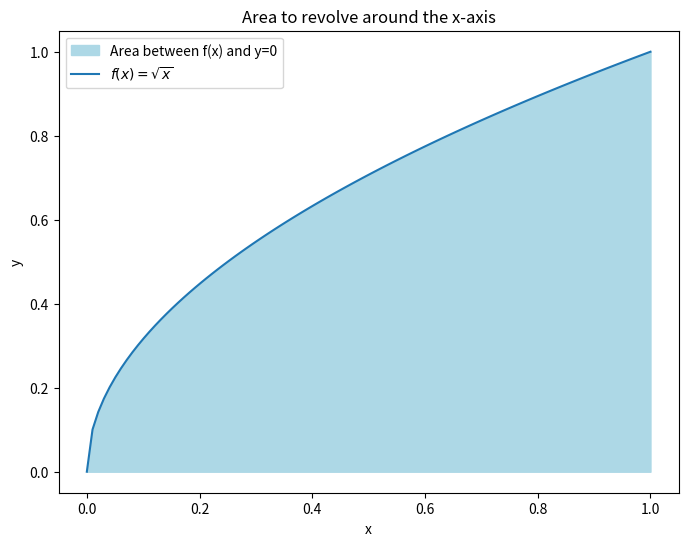
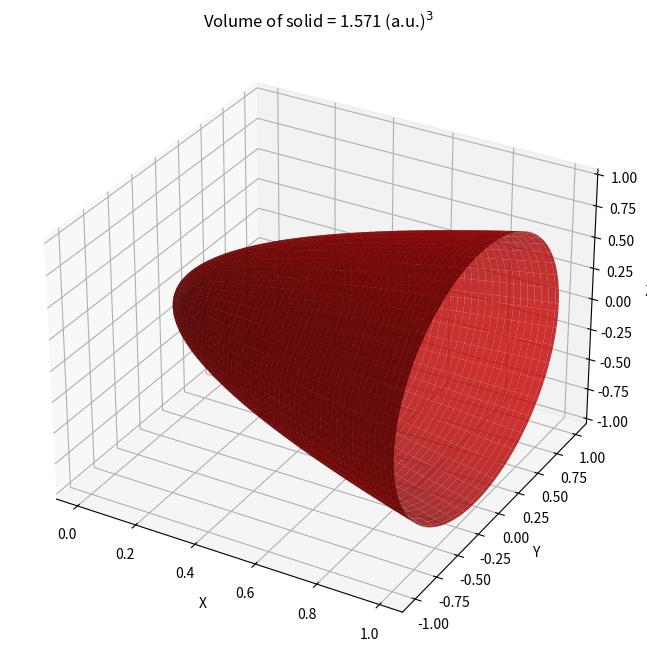

Generate these figures, in order, with matplotlib:
"""Measuring volumes of solids

COURSE: Master calculus 2 using Python: integration, intuition, code
SECTION: Applications in geometry
LECTURE: Measuring volumes of solids
"""
import numpy as np
import sympy as sym
import matplotlib.pyplot as plt

# symbolic variable and functions
x  = sym.symbols('x')

# disk method
fx = sym.sqrt(x)
gx = sym.sympify(0)

# washer method
# fx = x**3 + 1
# gx = x + 1

# limits of integration
a, b = 0, 1

# calculate the volume of revolution
volume = sym.pi * sym.integrate(fx**2 - gx**2, (x, a, b))

# and print it out (negative volume??)
print(f'The volume of the solid of revolution is: {volume.evalf()} (a.u.)^3')

# Generate x values
xx = np.linspace(a, b, 100)

# Generate y values for both functions (and convert from sympy to float)
f_y = np.array([float(fx.subs(x, xi)) for xi in xx])
g_y = np.array([float(gx.subs(x, xi).evalf()) for xi in xx])

# Plot the functions
_, ax = plt.subplots(figsize=(8, 6))
ax.fill_between(xx, f_y, g_y, color='lightblue', label='Area between f(x) and y=0')
ax.plot(xx, f_y, label=r'$f(x) = %s$' %sym.latex(fx))
# ax.plot(xx, g_y, label=r'$g(x) = %s$' %sym.latex(gx))
ax.legend()

# Labels and title
ax.set(xlabel='x', ylabel='y', title='Area to revolve around the x-axis')
plt.show()

# re-define the functions (alternative to lambdifying for matrix input)

# disk method
def f(x): return np.sqrt(x)
def g(x): return 0

# washer method
# def f(x): return x**3 + 1
# def g(x): return x + 1

# theta values for revolution
theta = np.linspace(0, 2*np.pi, 100)

# meshgrid for x and theta
X, Theta = np.meshgrid(xx, theta)

# Y and Z coordinates for f(x) and g(x)
Y_f = f(X) * np.cos(Theta)
Z_f = f(X) * np.sin(Theta)

Y_g = g(X) * np.cos(Theta)
Z_g = g(X) * np.sin(Theta)

# setup the figure for 3d
fig = plt.figure(figsize=(12, 8))
ax = fig.add_subplot(111, projection='3d')

# create the surfaces
ax.plot_surface(X, Y_f, Z_f, color='red', alpha=.8, edgecolor='none')
ax.plot_surface(X, Y_g, Z_g, color='lightblue',  alpha=.5, edgecolor='none')

# labels etc
ax.set(xlabel='X', ylabel='Y', zlabel='Z')
ax.set_title(f'Volume of solid = {volume:.3f} (a.u.)$^3$')
plt.show()
